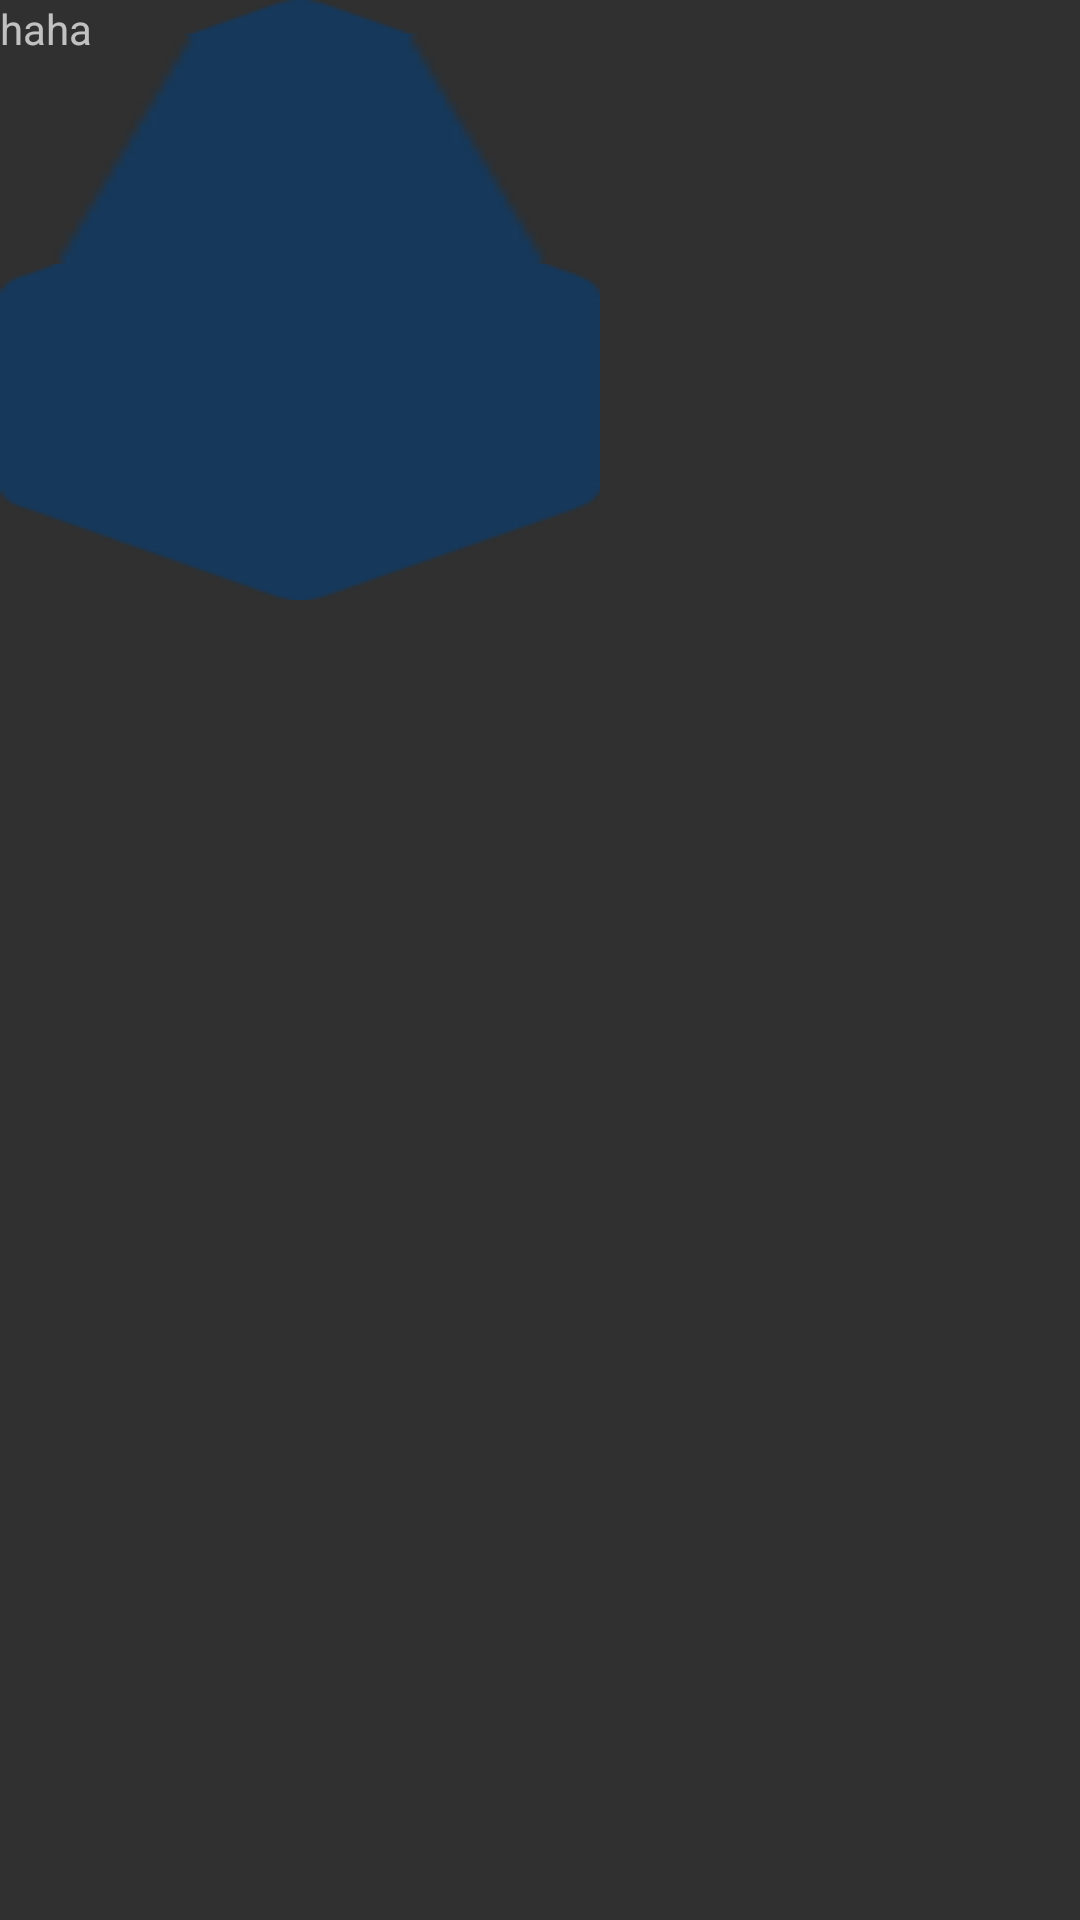

Layout XML and referenced resources for this Android screen:
<!-- AndroidManifest.xml: application theme AppTheme -->
<!-- res/layout/a_testview.xml -->
<?xml version="1.0" encoding="utf-8"?>
<LinearLayout xmlns:android="http://schemas.android.com/apk/res/android"
    android:orientation="vertical" android:layout_width="match_parent"
    android:layout_height="match_parent">

    <LinearLayout
        android:layout_width="wrap_content"
        android:layout_height="wrap_content"
        android:background="@drawable/top_left"
        android:orientation="vertical"
        >

        <TextView
            android:layout_width="200dp"
            android:layout_height="200dp"
            android:text="haha"
            />
    </LinearLayout>

</LinearLayout>
<!-- resources referenced by this layout -->
<resources>
  <style name="AppTheme" parent="Theme.AppCompat.Light.NoActionBar">
          
          <item name="colorPrimary">@color/colorPrimary</item>
          <item name="colorPrimaryDark">@color/colorPrimaryDark</item>
          <item name="colorAccent">@color/colorAccent</item>
      </style>
  <color name="colorPrimary">#3F51B5</color>
  <color name="colorPrimaryDark">#303F9F</color>
  <color name="colorAccent">#FF4081</color>
</resources>
